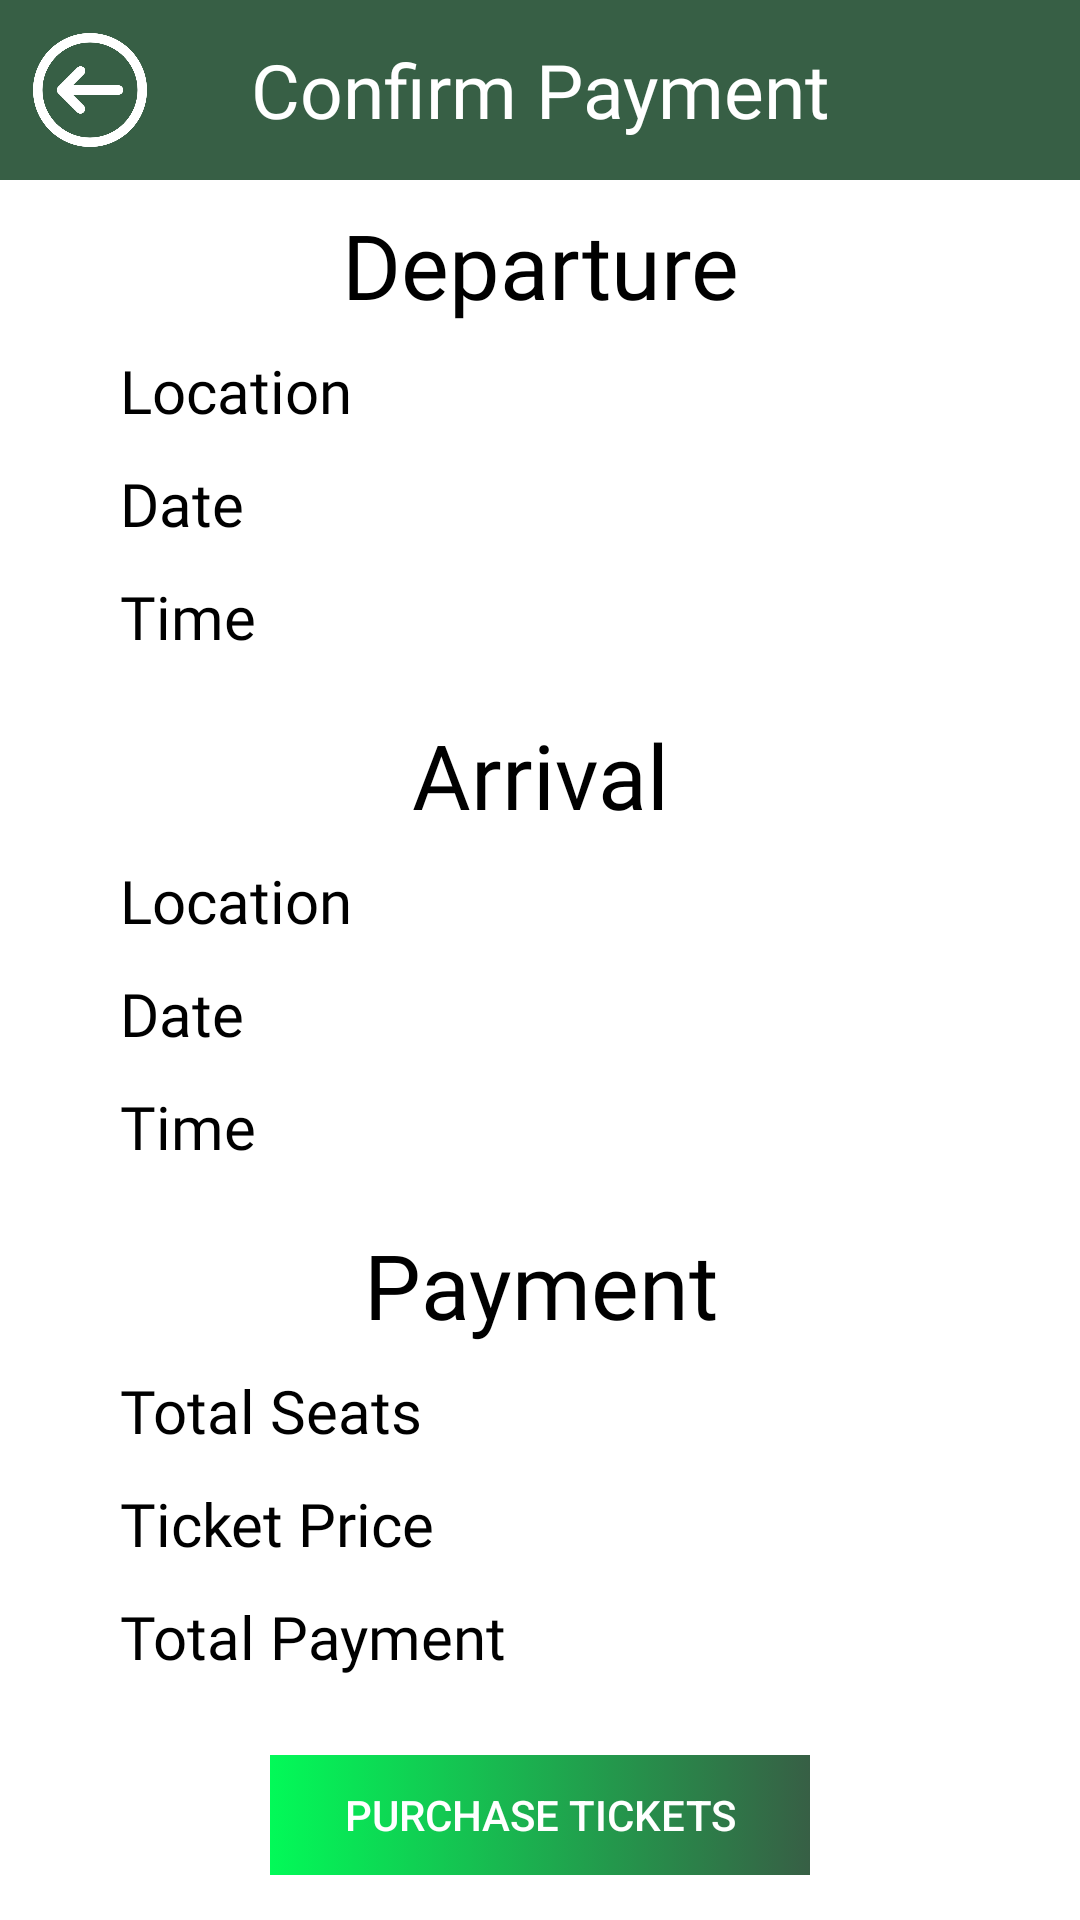

Produce the Android XML layout that renders to this screen, including the resource entries it uses.
<!-- AndroidManifest.xml: application theme Theme.I200420_I200551_I200761 -->
<!-- res/layout/purchase_tickets_screen.xml -->
<?xml version="1.0" encoding="utf-8"?>
<RelativeLayout xmlns:android="http://schemas.android.com/apk/res/android"
    xmlns:app="http://schemas.android.com/apk/res-auto"
    xmlns:tools="http://schemas.android.com/tools"
    android:layout_width="match_parent"
    android:layout_height="match_parent"
    tools:context=".PurchaseTicketsScreen">



    <LinearLayout
        android:layout_width="match_parent"
        android:layout_height="match_parent"
        android:orientation="vertical">


        <LinearLayout
            android:layout_width="match_parent"
            android:layout_height="60dp"
            android:backgroundTint="#375f45"
            android:orientation="horizontal"
            android:background="#375f45"
            >

            <ImageView
                android:layout_width="0dp"
                android:layout_height="match_parent"
                android:layout_weight="1"
                android:src="@drawable/back_icon"
                app:tint="@color/white"
                android:paddingVertical="11dp"
                android:id="@+id/backBtn"

                />

            <TextView
                android:layout_width="0dp"
                android:layout_height="match_parent"
                android:layout_weight="4"
                android:text="Confirm Payment"
                android:textSize="25dp"
                android:gravity="center"
                android:textColor="@color/white"
                android:paddingVertical="10dp"
                android:fontFamily="@font/sansita_regular"/>

            <ImageView
                android:layout_width="0dp"
                android:layout_height="match_parent"
                android:layout_weight="1"
                android:paddingVertical="5dp"
                app:tint="@color/white"
                android:id="@+id/logout"
                />

        </LinearLayout>

        <ProgressBar
            android:id="@+id/ProgressBar"
            android:layout_width="match_parent"
            android:layout_height="match_parent"
            android:layout_margin="100dp"
            android:visibility="gone"
            />
        <TextView
            android:layout_width="match_parent"
            android:layout_height="0dp"
            android:layout_weight="1"
            android:gravity="center"
            android:text="Departure"
            android:textColor="@color/black"
            android:textSize="30sp"
            android:fontFamily="@font/sansita_bold"
            />

        <LinearLayout
            android:layout_width="match_parent"
            android:layout_height="0dp"
            android:layout_weight="2"
            android:orientation="vertical">

            <TextView
                android:layout_width="match_parent"
                android:layout_height="0dp"
                android:layout_weight="1"
                android:text="Location"
                android:paddingLeft="40dp"
                android:textSize="20sp"
                android:textColor="@color/black"
                android:id="@+id/departLocation"
                android:fontFamily="@font/sansita_regular"/>

            <TextView
                android:layout_width="match_parent"
                android:layout_height="0dp"
                android:layout_weight="1"
                android:text="Date"
                android:paddingLeft="40dp"
                android:textSize="20sp"
                android:id="@+id/departDate"
                android:textColor="@color/black"
                android:fontFamily="@font/sansita_regular"/>

            <TextView
                android:layout_width="match_parent"
                android:layout_height="0dp"
                android:layout_weight="1"
                android:text="Time"
                android:paddingLeft="40dp"
                android:id="@+id/departTime"
                android:textSize="20sp"
                android:textColor="@color/black"
                android:fontFamily="@font/sansita_regular"/>
        </LinearLayout>


        <TextView
            android:layout_width="match_parent"
            android:layout_height="0dp"
            android:layout_weight="1"
            android:gravity="center"
            android:text="Arrival"
            android:textColor="@color/black"
            android:textSize="30sp"
            android:fontFamily="@font/sansita_bold"
            />

        <LinearLayout
            android:layout_width="match_parent"
            android:layout_height="0dp"
            android:layout_weight="2"
            android:orientation="vertical">

            <TextView
                android:layout_width="match_parent"
                android:layout_height="0dp"
                android:layout_weight="1"
                android:text="Location"
                android:paddingLeft="40dp"
                android:id="@+id/arriLocation"
                android:textSize="20sp"
                android:textColor="@color/black"
                android:fontFamily="@font/sansita_regular"/>

            <TextView
                android:layout_width="match_parent"
                android:layout_height="0dp"
                android:layout_weight="1"
                android:text="Date"
                android:id="@+id/arriDate"

                android:paddingLeft="40dp"
                android:textSize="20sp"
                android:textColor="@color/black"
                android:fontFamily="@font/sansita_regular"/>

            <TextView
                android:layout_width="match_parent"
                android:layout_height="0dp"
                android:layout_weight="1"
                android:text="Time"
                android:paddingLeft="40dp"
                android:id="@+id/arriTime"
                android:textSize="20sp"
                android:textColor="@color/black"
                android:fontFamily="@font/sansita_regular"/>
        </LinearLayout>

        <TextView
            android:layout_width="match_parent"
            android:layout_height="0dp"
            android:layout_weight="1"
            android:gravity="center"
            android:text="Payment"


            android:textColor="@color/black"
            android:textSize="30sp"
            android:fontFamily="@font/sansita_bold"
            />

        <LinearLayout
            android:layout_width="match_parent"
            android:layout_height="0dp"
            android:layout_weight="2"
            android:orientation="vertical">

            <TextView
                android:layout_width="match_parent"
                android:layout_height="0dp"
                android:layout_weight="1"
                android:text="Total Seats"
                android:id="@+id/totalSeats"
                android:paddingLeft="40dp"
                android:textSize="20sp"
                android:textColor="@color/black"
                android:fontFamily="@font/sansita_regular"/>

            <TextView
                android:layout_width="match_parent"
                android:layout_height="0dp"
                android:layout_weight="1"
                android:text="Ticket Price"
                android:id="@+id/seatPrice"

                android:paddingLeft="40dp"
                android:textSize="20sp"
                android:textColor="@color/black"
                android:fontFamily="@font/sansita_regular"/>

            <TextView
                android:layout_width="match_parent"
                android:layout_height="0dp"
                android:layout_weight="1"
                android:text="Total Payment"
                android:id="@+id/paymentAmount"
                android:paddingLeft="40dp"
                android:textSize="20sp"
                android:textColor="@color/black"
                android:fontFamily="@font/sansita_regular"/>
        </LinearLayout>

        <LinearLayout
            android:layout_width="match_parent"
            android:layout_height="70dp"
            android:background="@color/white"
            android:orientation="vertical">

            <android.widget.Button
                android:id="@+id/purchaseBtn"
                style="@style/Widget.AppCompat.Button.Borderless"
                android:layout_width="match_parent"
                android:layout_height="match_parent"
                android:layout_marginTop="15dp"
                android:layout_marginBottom="15dp"
                android:layout_marginHorizontal="90dp"
                android:background="@drawable/gradient"
                android:text="Purchase Tickets"
                android:textColor="@color/white" />

        </LinearLayout>

    </LinearLayout>



</RelativeLayout>
<!-- resources referenced by this layout -->
<resources>
  <!-- drawable back_icon: png bitmap (drawable-v24, 12364 bytes) -->
  <!-- drawable gradient (drawable) -->
  <?xml version="1.0" encoding="utf-8"?>
  <selector xmlns:android="http://schemas.android.com/apk/res/android">
      <item>
          <shape xmlns:android="http://schemas.android.com/apk/res/android" android:shape="rectangle">
              <gradient android:endColor="#375f45" android:startColor="#02FA58" />
          </shape>
      </item>
  </selector>
  <style name="Theme.I200420_I200551_I200761" parent="Theme.MaterialComponents.DayNight.NoActionBar">
          
          <item name="colorPrimary">@color/purple_500</item>
          <item name="colorPrimaryVariant">@color/purple_700</item>
          <item name="colorOnPrimary">@color/white</item>
          
          <item name="colorSecondary">@color/teal_200</item>
          <item name="colorSecondaryVariant">@color/teal_700</item>
          <item name="colorOnSecondary">@color/black</item>
          
          <item name="android:statusBarColor">?attr/colorPrimaryVariant</item>
          
      </style>
  <!-- not gathered from this repository: default colours our renderer supplied (Android Studio template values) -->
  <color name="purple_500">#FF6200EE</color>
  <color name="purple_700">#FF3700B3</color>
  <color name="teal_200">#FF03DAC5</color>
  <color name="teal_700">#FF018786</color>
  <color name="black">#FF000000</color>
  <color name="white">#FFFFFFFF</color>
</resources>
